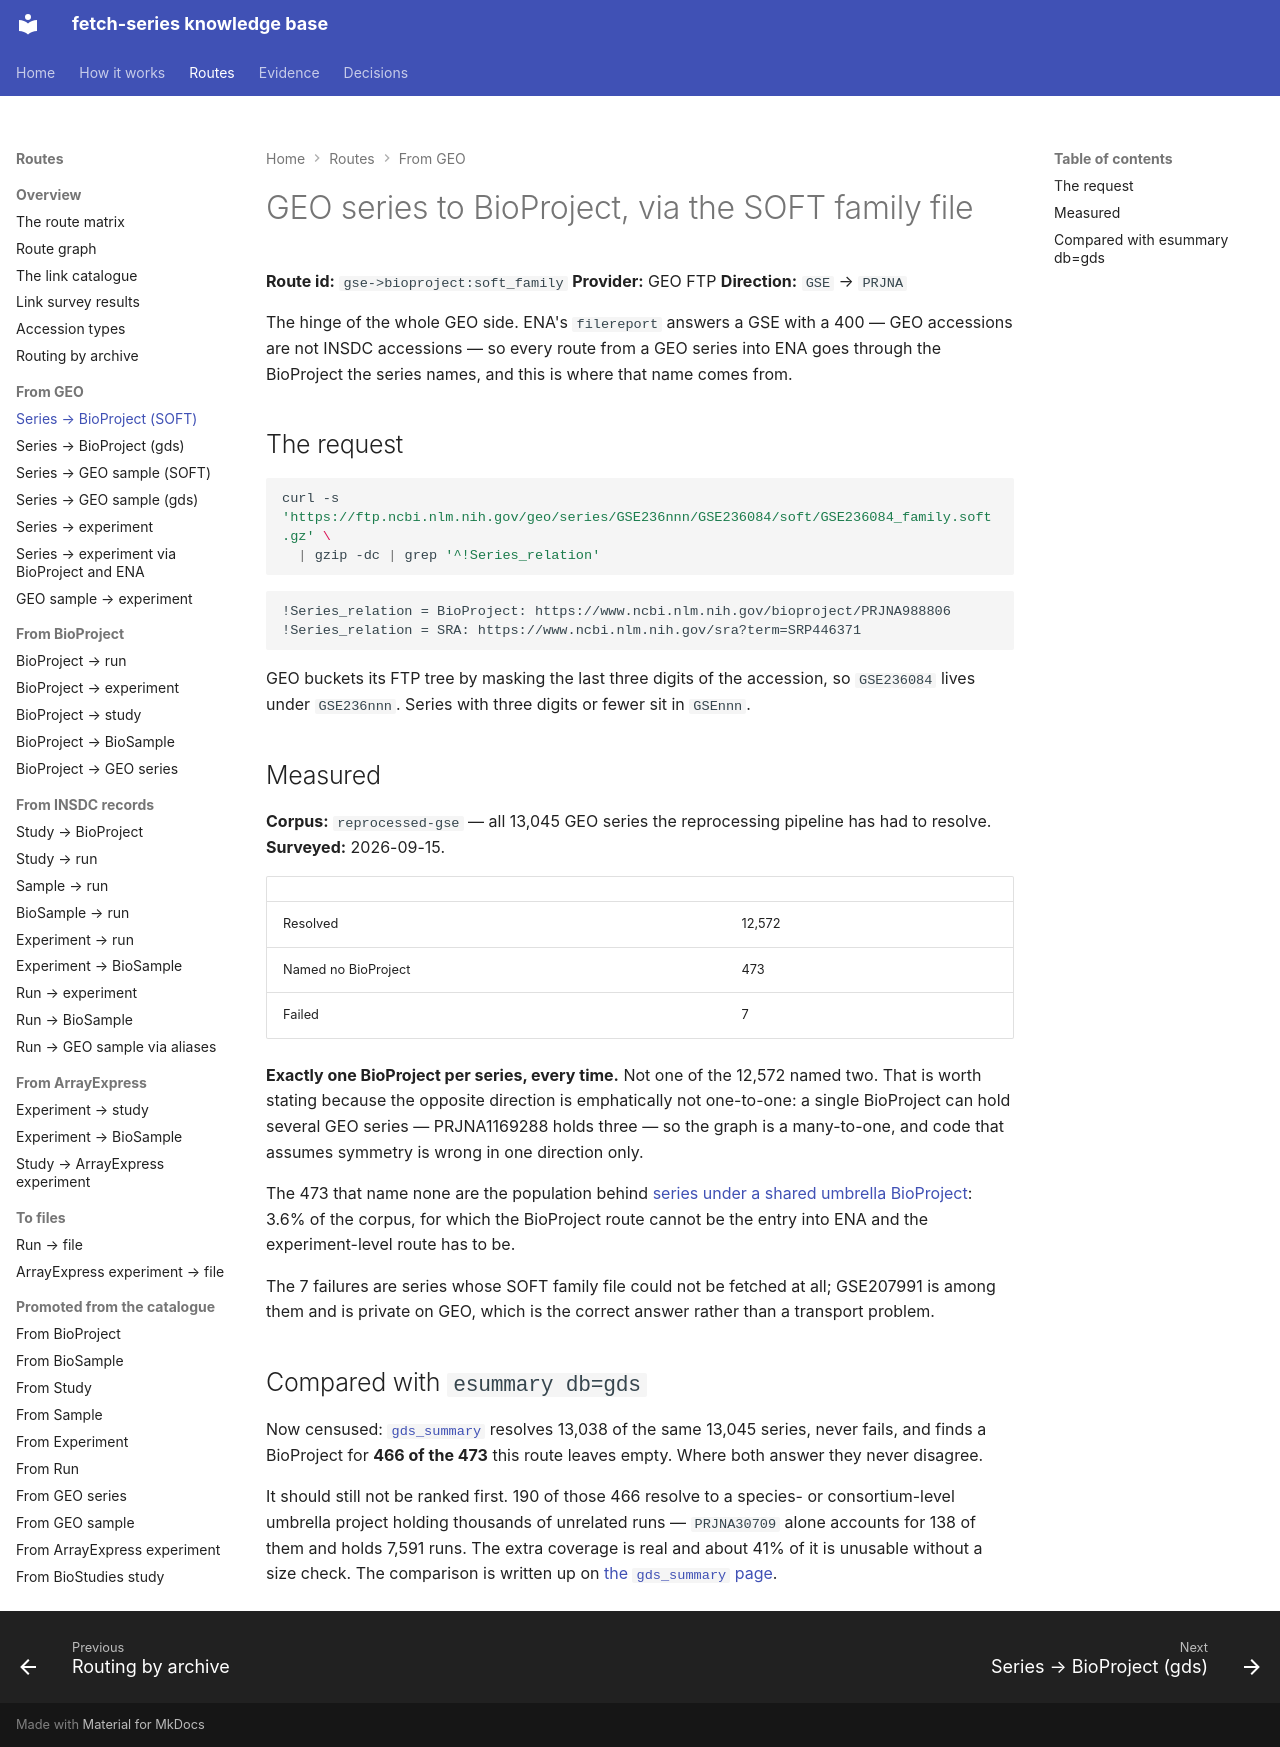

repository: cellgeni/fetch-series · page: routes/gse-to-bioproject/soft-family/index.html · generator: mkdocs

---
title: GEO series to BioProject, via the SOFT family file
---

# GEO series to BioProject, via the SOFT family file

**Route id:** `gse->bioproject:soft_family`
**Provider:** GEO FTP
**Direction:** `GSE` → `PRJNA`

The hinge of the whole GEO side. ENA's `filereport` answers a GSE with a 400 —
GEO accessions are not INSDC accessions — so every route from a GEO series into
ENA goes through the BioProject the series names, and this is where that name
comes from.

## The request

```bash
curl -s 'https://ftp.ncbi.nlm.nih.gov/geo/series/GSE236nnn/GSE236084/soft/GSE236084_family.soft.gz' \
  | gzip -dc | grep '^!Series_relation'
```

```
!Series_relation = BioProject: https://www.ncbi.nlm.nih.gov/bioproject/PRJNA988806
!Series_relation = SRA: https://www.ncbi.nlm.nih.gov/sra?term=SRP446371
```

GEO buckets its FTP tree by masking the last three digits of the accession, so
`GSE236084` lives under `GSE236nnn`. Series with three digits or fewer sit in
`GSEnnn`.

## Measured

**Corpus:** `reprocessed-gse` — all 13,045 GEO series the reprocessing pipeline
has had to resolve. **Surveyed:** 2026-09-15.

| | |
|---|---|
| Resolved | 12,572 |
| Named no BioProject | 473 |
| Failed | 7 |

**Exactly one BioProject per series, every time.** Not one of the 12,572 named
two. That is worth stating because the opposite direction is emphatically not
one-to-one: a single BioProject can hold several GEO series — PRJNA1169288 holds
three — so the graph is a many-to-one, and code that assumes symmetry is wrong
in one direction only.

The 473 that name none are the population behind
[series under a shared umbrella BioProject](../../pathologies/series-under-shared-umbrella-bioproject.md):
3.6% of the corpus, for which the BioProject route cannot be the entry into ENA
and the experiment-level route has to be.

The 7 failures are series whose SOFT family file could not be fetched at all;
GSE207991 is among them and is private on GEO, which is the correct answer
rather than a transport problem.

## Compared with `esummary db=gds`

Now censused: [`gds_summary`](gds-summary.md) resolves 13,038 of the same 13,045
series, never fails, and finds a BioProject for **466 of the 473** this route
leaves empty. Where both answer they never disagree.

It should still not be ranked first. 190 of those 466 resolve to a species- or
consortium-level umbrella project holding thousands of unrelated runs —
`PRJNA30709` alone accounts for 138 of them and holds 7,591 runs. The extra
coverage is real and about 41% of it is unusable without a size check. The
comparison is written up on
[the `gds_summary` page](gds-summary.md#and-it-still-must-not-be-ranked-first).
